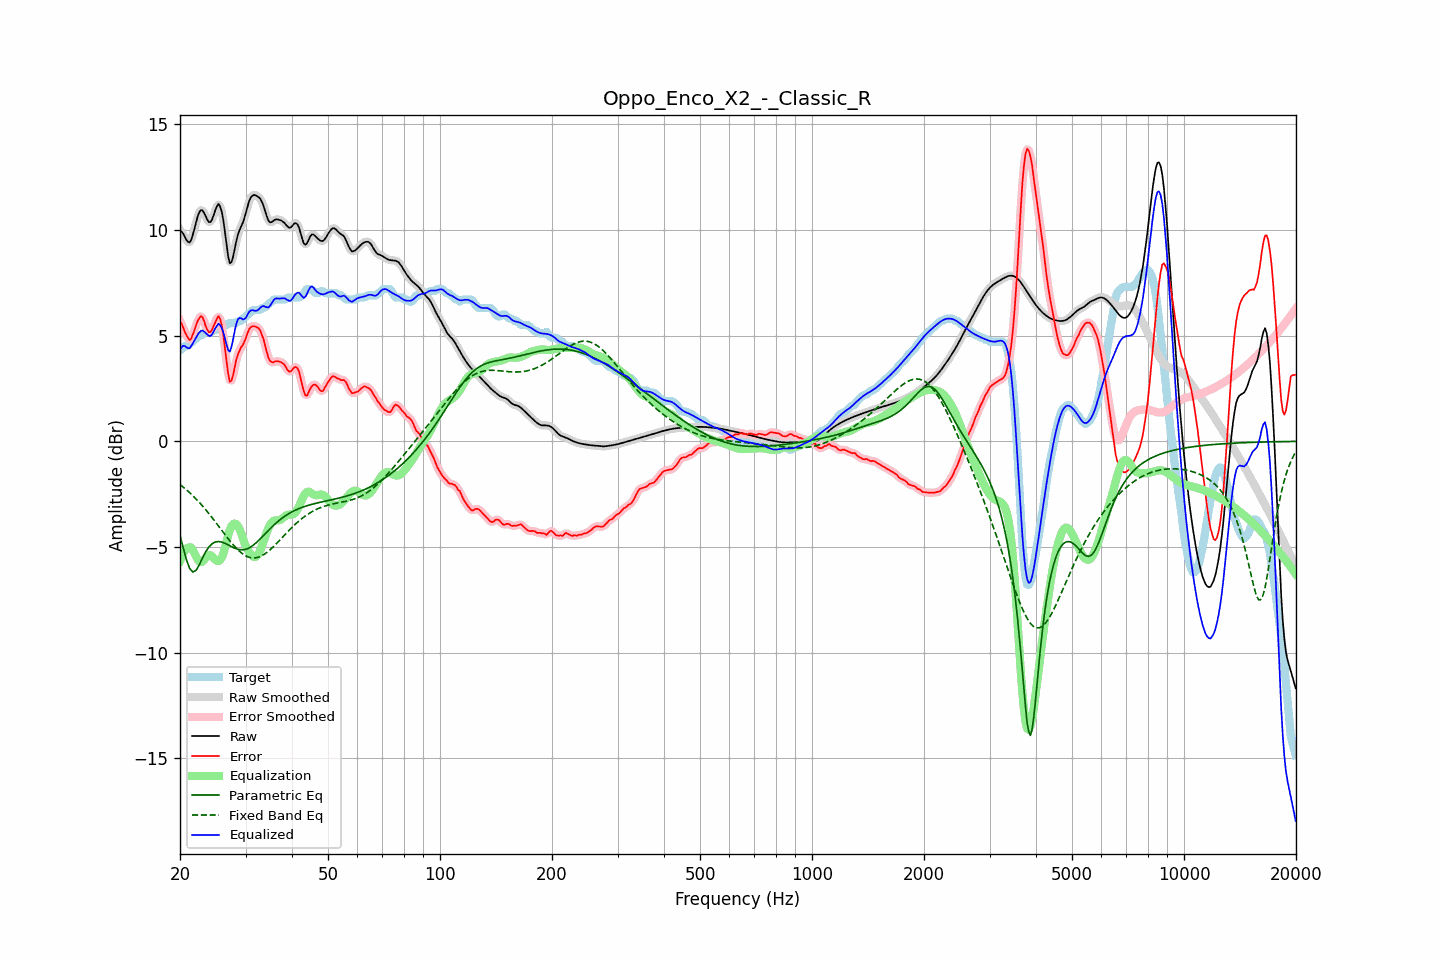

The file beside this chart, header and first rows:
frequency, raw, error, smoothed, error_smoothed, equalization, parametric_eq, fixed_band_eq, equalized_raw, equalized_smoothed, target
20.00, 9.99, 5.68, 10.02, 5.71, -5.66, -4.45, -2.04, 4.32, 4.35, 4.31
20.20, 9.93, 5.57, 9.90, 5.53, -5.46, -4.74, -2.10, 4.46, 4.44, 4.36
20.40, 9.82, 5.38, 9.79, 5.36, -5.30, -5.04, -2.16, 4.52, 4.49, 4.44
20.61, 9.68, 5.18, 9.68, 5.20, -5.17, -5.32, -2.23, 4.51, 4.50, 4.51
20.81, 9.53, 5.02, 9.53, 5.01, -5.08, -5.59, -2.29, 4.45, 4.45, 4.51
21.02, 9.44, 4.89, 9.43, 4.87, -5.03, -5.80, -2.36, 4.41, 4.41, 4.55
21.23, 9.41, 4.79, 9.44, 4.83, -5.01, -6.01, -2.43, 4.40, 4.43, 4.61
21.44, 9.54, 4.87, 9.55, 4.88, -5.03, -6.10, -2.50, 4.51, 4.53, 4.67
21.66, 9.78, 5.06, 9.77, 5.04, -5.14, -6.18, -2.57, 4.64, 4.63, 4.73
21.87, 10.06, 5.26, 10.06, 5.26, -5.29, -6.14, -2.65, 4.76, 4.77, 4.80
22.09, 10.36, 5.49, 10.36, 5.49, -5.45, -6.10, -2.72, 4.91, 4.91, 4.87
22.31, 10.64, 5.70, 10.63, 5.69, -5.59, -5.97, -2.80, 5.05, 5.04, 4.94
22.54, 10.84, 5.83, 10.83, 5.85, -5.68, -5.84, -2.89, 5.15, 5.15, 5.01
22.76, 10.94, 5.93, 10.93, 5.91, -5.71, -5.68, -2.97, 5.22, 5.21, 5.01
22.99, 10.93, 5.87, 10.91, 5.84, -5.68, -5.52, -3.06, 5.24, 5.23, 5.05
23.22, 10.80, 5.69, 10.80, 5.68, -5.61, -5.37, -3.14, 5.19, 5.20, 5.11
23.45, 10.64, 5.45, 10.64, 5.47, -5.51, -5.22, -3.23, 5.13, 5.13, 5.19
23.69, 10.48, 5.28, 10.48, 5.28, -5.43, -5.11, -3.33, 5.05, 5.05, 5.21
23.92, 10.37, 5.17, 10.39, 5.18, -5.38, -4.99, -3.42, 4.99, 5.00, 5.21
24.16, 10.38, 5.17, 10.40, 5.19, -5.39, -4.91, -3.51, 4.99, 5.01, 5.21
24.40, 10.50, 5.30, 10.52, 5.29, -5.44, -4.84, -3.61, 5.07, 5.08, 5.21
24.65, 10.72, 5.47, 10.71, 5.46, -5.51, -4.80, -3.71, 5.20, 5.20, 5.24
24.89, 10.95, 5.64, 10.95, 5.66, -5.59, -4.76, -3.81, 5.36, 5.35, 5.31
25.14, 11.12, 5.81, 11.13, 5.82, -5.65, -4.75, -3.91, 5.47, 5.48, 5.31
25.39, 11.23, 5.93, 11.19, 5.88, -5.66, -4.74, -4.01, 5.57, 5.53, 5.31
25.65, 11.11, 5.79, 11.11, 5.78, -5.62, -4.75, -4.11, 5.49, 5.50, 5.32
25.91, 10.86, 5.48, 10.85, 5.47, -5.50, -4.76, -4.21, 5.36, 5.35, 5.38
26.16, 10.45, 5.00, 10.42, 4.98, -5.30, -4.79, -4.31, 5.14, 5.11, 5.45
26.43, 9.88, 4.37, 9.87, 4.38, -5.03, -4.82, -4.41, 4.85, 4.84, 5.51
26.69, 9.28, 3.78, 9.27, 3.74, -4.72, -4.86, -4.51, 4.56, 4.55, 5.51
26.96, 8.74, 3.19, 8.77, 3.21, -4.43, -4.90, -4.61, 4.31, 4.34, 5.55
27.23, 8.43, 2.82, 8.49, 2.91, -4.19, -4.94, -4.70, 4.24, 4.31, 5.61
27.50, 8.48, 2.87, 8.49, 2.88, -4.02, -4.98, -4.80, 4.46, 4.47, 5.61
27.77, 8.73, 3.12, 8.72, 3.11, -3.92, -5.02, -4.88, 4.81, 4.80, 5.61
28.05, 9.09, 3.49, 9.08, 3.48, -3.88, -5.05, -4.97, 5.21, 5.20, 5.61
28.33, 9.46, 3.85, 9.44, 3.81, -3.91, -5.08, -5.05, 5.55, 5.53, 5.61
28.62, 9.77, 4.11, 9.75, 4.10, -4.00, -5.11, -5.13, 5.77, 5.75, 5.66
28.90, 9.98, 4.28, 9.98, 4.29, -4.15, -5.12, -5.20, 5.84, 5.83, 5.71
29.19, 10.16, 4.46, 10.16, 4.43, -4.34, -5.13, -5.27, 5.82, 5.82, 5.71
29.48, 10.32, 4.55, 10.35, 4.56, -4.56, -5.13, -5.32, 5.77, 5.79, 5.78
29.78, 10.56, 4.71, 10.56, 4.72, -4.78, -5.12, -5.38, 5.78, 5.79, 5.85
30.08, 10.81, 4.89, 10.82, 4.91, -4.96, -5.10, -5.42, 5.85, 5.86, 5.92
30.38, 11.10, 5.12, 11.10, 5.11, -5.11, -5.08, -5.46, 5.99, 5.99, 5.98
30.68, 11.36, 5.31, 11.34, 5.28, -5.23, -5.04, -5.48, 6.13, 6.11, 6.05
30.99, 11.53, 5.40, 11.52, 5.40, -5.34, -5.00, -5.50, 6.19, 6.19, 6.12
31.30, 11.62, 5.44, 11.62, 5.45, -5.42, -4.94, -5.51, 6.21, 6.20, 6.19
31.61, 11.65, 5.45, 11.65, 5.45, -5.47, -4.89, -5.52, 6.19, 6.19, 6.21
31.93, 11.64, 5.43, 11.64, 5.43, -5.46, -4.82, -5.51, 6.17, 6.18, 6.21
32.24, 11.60, 5.39, 11.61, 5.40, -5.41, -4.75, -5.50, 6.19, 6.20, 6.21
32.57, 11.55, 5.34, 11.55, 5.33, -5.30, -4.68, -5.47, 6.25, 6.25, 6.21
32.89, 11.47, 5.24, 11.46, 5.22, -5.14, -4.60, -5.44, 6.33, 6.32, 6.23
33.22, 11.32, 5.02, 11.32, 5.04, -4.95, -4.53, -5.41, 6.38, 6.37, 6.31
33.55, 11.14, 4.83, 11.12, 4.81, -4.73, -4.45, -5.36, 6.41, 6.39, 6.31
33.89, 10.88, 4.53, 10.88, 4.52, -4.51, -4.37, -5.31, 6.37, 6.37, 6.35
34.23, 10.64, 4.23, 10.64, 4.23, -4.30, -4.29, -5.26, 6.34, 6.35, 6.41
34.57, 10.44, 3.96, 10.46, 3.98, -4.11, -4.21, -5.19, 6.33, 6.35, 6.48
34.92, 10.36, 3.81, 10.37, 3.82, -3.95, -4.13, -5.13, 6.41, 6.42, 6.55
35.27, 10.37, 3.75, 10.37, 3.75, -3.84, -4.06, -5.06, 6.53, 6.53, 6.62
35.62, 10.42, 3.73, 10.42, 3.74, -3.77, -3.99, -4.99, 6.65, 6.65, 6.69
35.97, 10.49, 3.78, 10.47, 3.77, -3.74, -3.92, -4.91, 6.74, 6.73, 6.71
... 635 more rows
